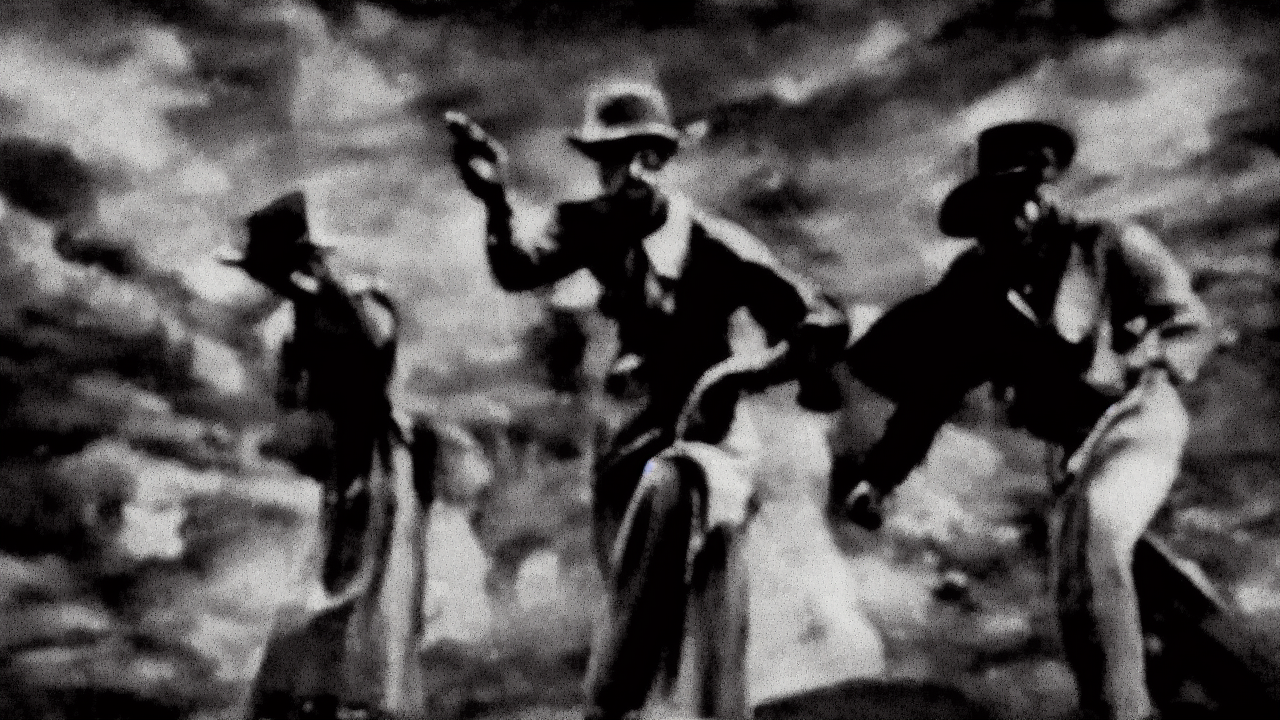
Generation parameters embedded in this image by AUTOMATIC1111 Stable Diffusion web UI or a fork of it (Forge, ...) (PNG 'parameters' text chunk):
noir style, A noir scene illustrating the biblical theme of grace, high quality, cinematic detail
Steps: 25, Sampler: Euler a, Schedule type: Automatic, CFG scale: 7.0, Seed: 2069752905, Size: 1280x720, Model hash: 6ce0161689, Model: v1-5-pruned-emaonly, Version: v1.10.1